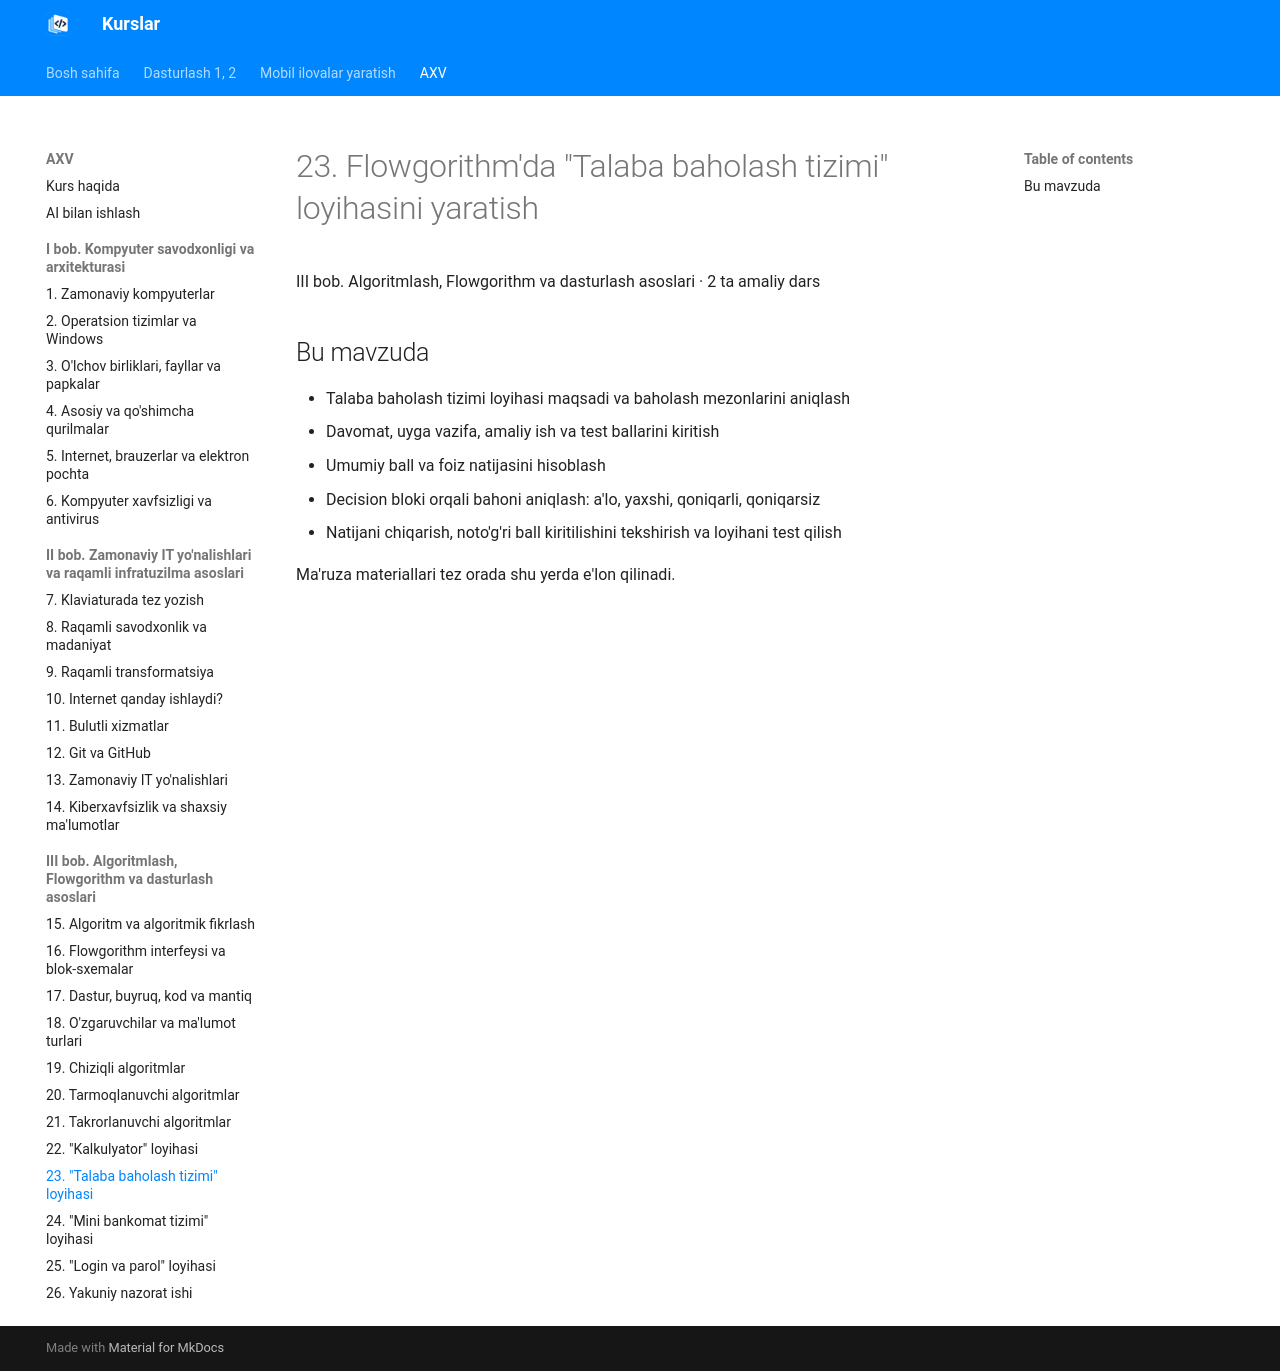

repository: tiu2024/dasturlash · page: courses/axv/topic-23/index.html · generator: mkdocs

# 23. Flowgorithm'da "Talaba baholash tizimi" loyihasini yaratish

III bob. Algoritmlash, Flowgorithm va dasturlash asoslari · 2 ta amaliy dars

## Bu mavzuda

- Talaba baholash tizimi loyihasi maqsadi va baholash mezonlarini aniqlash
- Davomat, uyga vazifa, amaliy ish va test ballarini kiritish
- Umumiy ball va foiz natijasini hisoblash
- Decision bloki orqali bahoni aniqlash: a'lo, yaxshi, qoniqarli, qoniqarsiz
- Natijani chiqarish, noto'g'ri ball kiritilishini tekshirish va loyihani test qilish

Ma'ruza materiallari tez orada shu yerda e'lon qilinadi.
